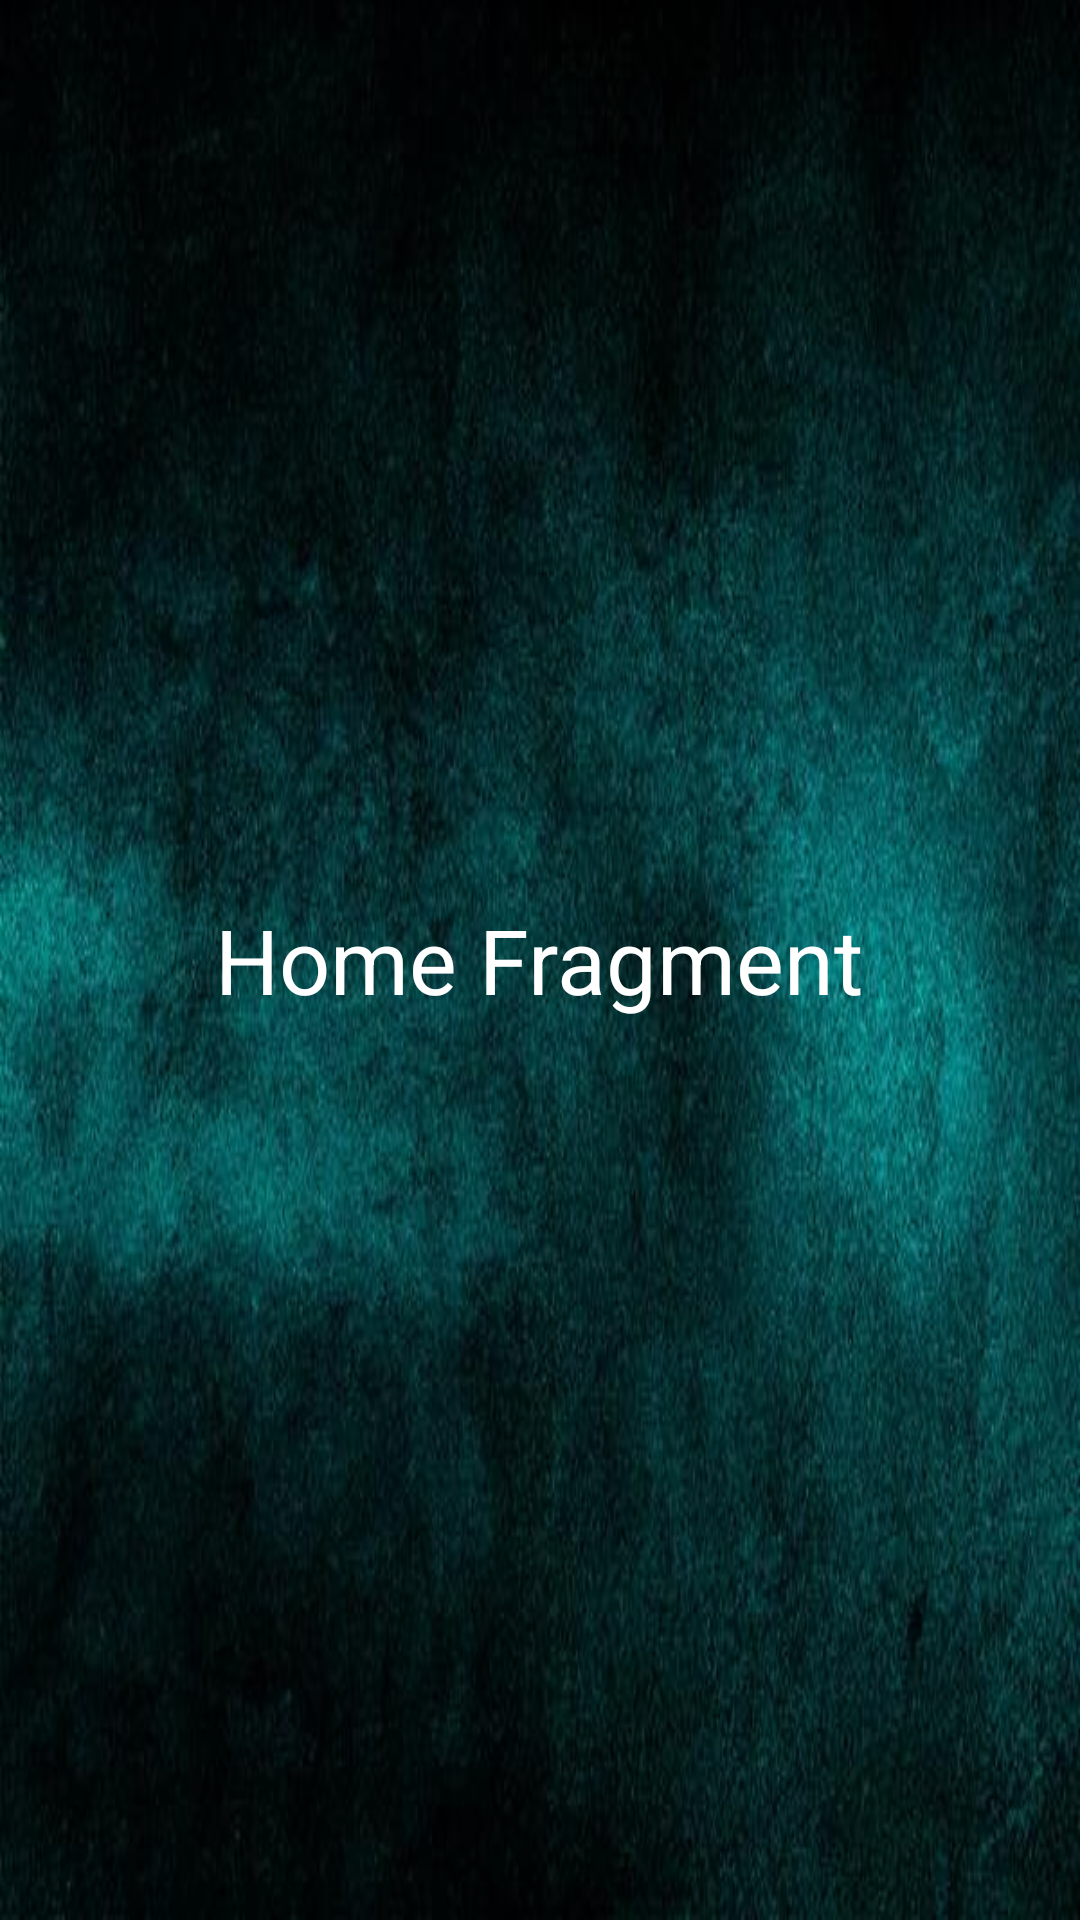

Reconstruct the res/layout file that produces this screen, plus the resources it refers to.
<!-- AndroidManifest.xml: application theme Theme.ZTax -->
<!-- res/layout/fragment_home.xml -->
<?xml version="1.0" encoding="utf-8"?>
<RelativeLayout
    xmlns:android="http://schemas.android.com/apk/res/android"
    xmlns:tools="http://schemas.android.com/tools"
    android:layout_width="match_parent"
    android:background="@drawable/back"
    android:layout_height="match_parent"
    tools:context=".HomeFragment">

    
    <TextView
        android:layout_width="wrap_content"
        android:layout_height="wrap_content"
        android:text="Home Fragment"
        android:textSize="30sp"
        android:layout_centerInParent="true"
        android:textColor="@color/white"/>

</RelativeLayout>
<!-- resources referenced by this layout -->
<resources>
  <color name="white">#FFFFFFFF</color>
  <!-- drawable back: jpg bitmap (drawable, 37187 bytes) -->
  <style name="Theme.ZTax" parent="Base.Theme.ZTax" />
  <style name="Base.Theme.ZTax" parent="Theme.Material3.Dark.NoActionBar">
          
          <item name="colorPrimary">@color/teal</item>
          
          <item name="colorPrimaryVariant">@color/teal</item>
          <item name="colorOnPrimary">#e3cdb3</item>
          
          <item name="colorSecondary">#FF9800</item>
          <item name="colorSecondaryVariant">#FF9800</item>
          <item name="colorOnSecondary">#e3cdb3</item>
          
          <item name="android:statusBarColor">?attr/colorPrimaryVariant</item>
          
      </style>
  <color name="teal">#111f28</color>
</resources>
